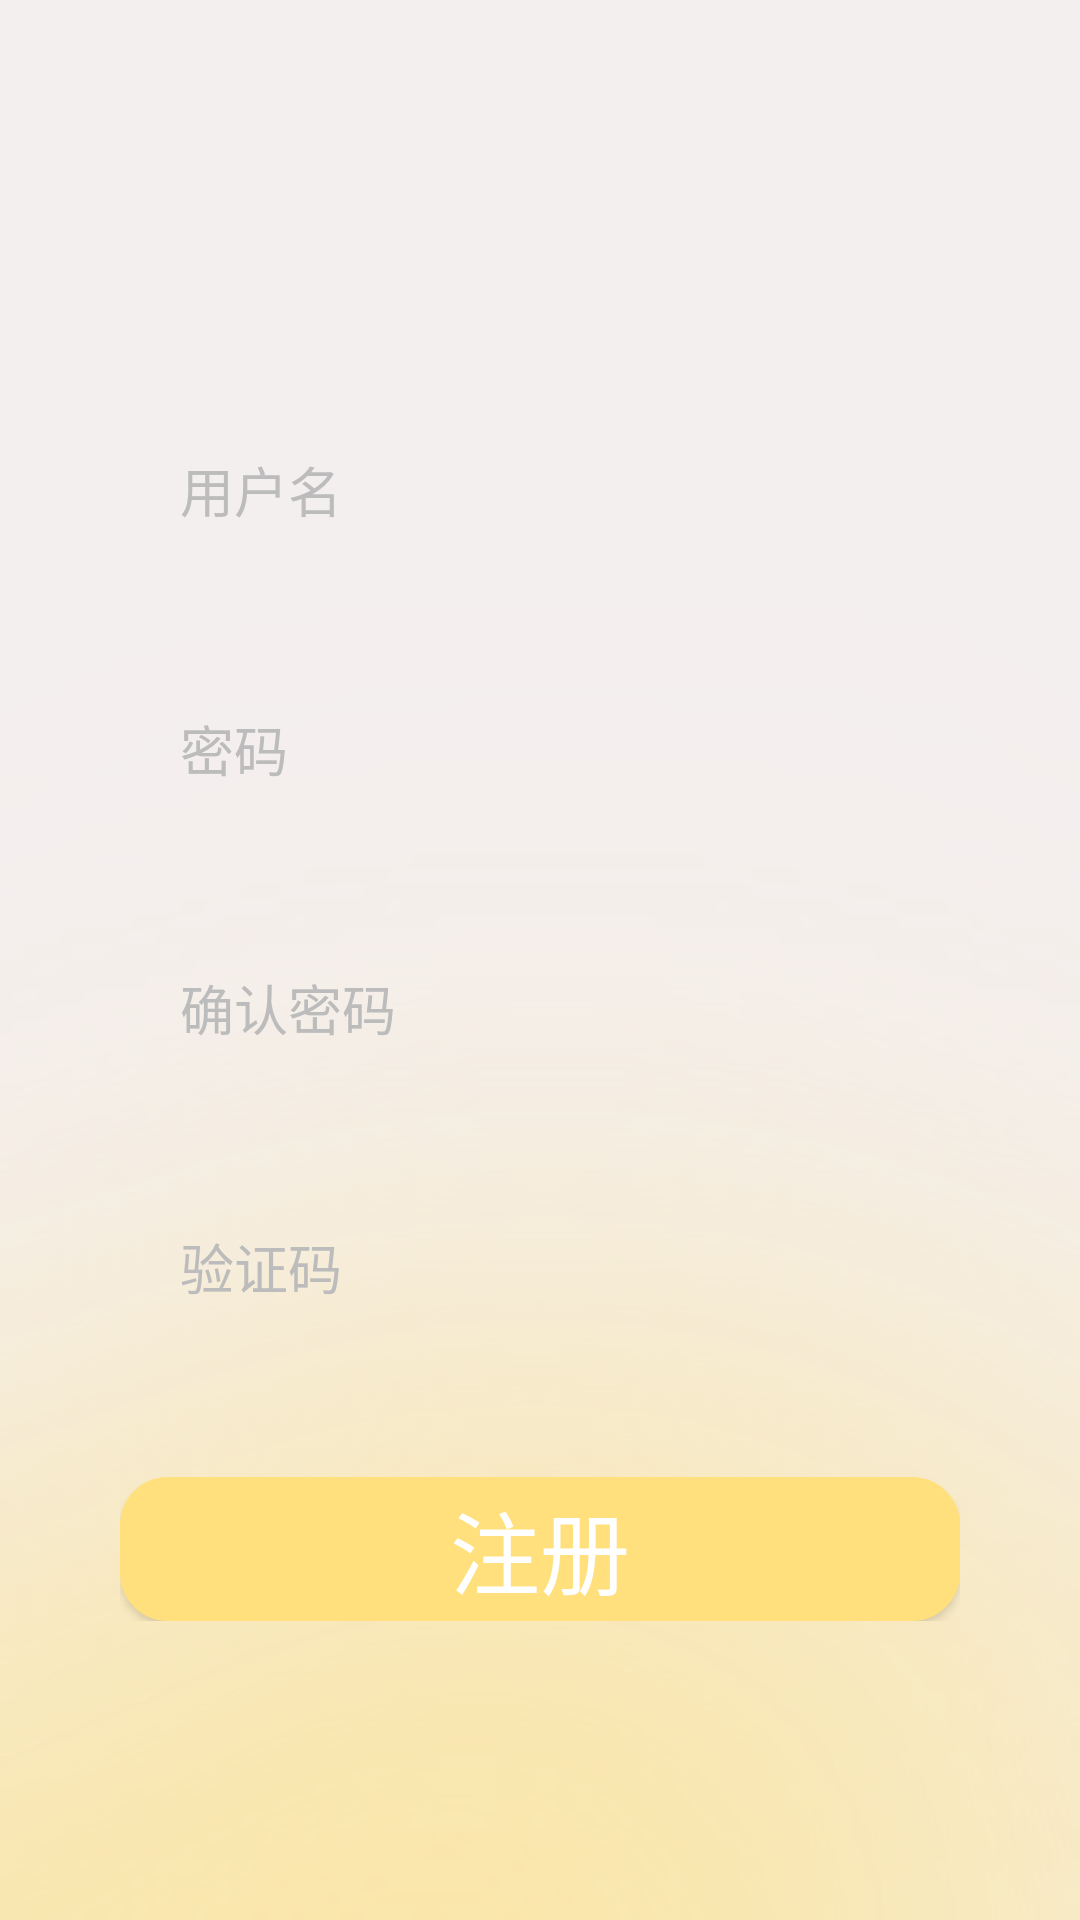

Produce the Android XML layout that renders to this screen, including the resource entries it uses.
<!-- AndroidManifest.xml: application theme Theme.Picturesharing -->
<!-- res/layout/activity_signing.xml -->
<?xml version="1.0" encoding="utf-8"?>
<androidx.constraintlayout.widget.ConstraintLayout xmlns:android="http://schemas.android.com/apk/res/android"
    xmlns:app="http://schemas.android.com/apk/res-auto"
    xmlns:tools="http://schemas.android.com/tools"
    android:layout_width="match_parent"
    android:layout_height="match_parent"
    android:background="@drawable/bg4"
    tools:context=".signingActivity"
    android:id="@+id/ConstraintLayout">

<LinearLayout
    android:id="@+id/linearLayout_sign"
    android:layout_width="0dp"
    android:layout_height="match_parent"
    android:layout_marginTop="100dp"
    android:orientation="vertical"
    android:padding="20dp"
    android:paddingTop="100dp"
    app:layout_constraintEnd_toEndOf="parent"
    app:layout_constraintHorizontal_bias="0.0"
    app:layout_constraintStart_toStartOf="parent"
    app:layout_constraintTop_toTopOf="parent"
    >

    <LinearLayout
        android:layout_width="match_parent"
        android:layout_height="wrap_content"
        android:layout_weight="0"
        android:orientation="horizontal"
        android:padding="20dp">
        <EditText
            android:id="@+id/username_sign"
            android:layout_width="371dp"
            android:layout_height="wrap_content"
            android:layout_weight="1"
            android:background="@drawable/edit_tetx_bg"
            android:paddingTop="10dp"
            android:paddingBottom="10dp"
            android:paddingLeft="20dp"
            android:hint="用户名"
            android:textColor="@color/deep_fontcolor"
            android:textColorHint="@color/fontcolor"
            android:ems="10"
            />
    </LinearLayout>

    <LinearLayout
        android:layout_width="match_parent"
        android:layout_height="wrap_content"
        android:layout_weight="0"
        android:orientation="horizontal"
        android:padding="20dp">
        <EditText
            android:id="@+id/password_sign"
            android:layout_width="371dp"
            android:layout_height="wrap_content"
            android:layout_weight="1"
            android:background="@drawable/edit_tetx_bg"
            android:paddingTop="10dp"
            android:paddingBottom="10dp"
            android:paddingLeft="20dp"
            android:hint="密码"
            android:inputType="textPassword"
            android:textColor="@color/deep_fontcolor"
            android:textColorHint="@color/fontcolor"
            android:ems="10"
            />
    </LinearLayout>
    <LinearLayout
        android:layout_width="match_parent"
        android:layout_height="wrap_content"
        android:layout_weight="0"
        android:orientation="horizontal"
        android:padding="20dp">
        <EditText
            android:id="@+id/password_sign_again"
            android:layout_width="371dp"
            android:layout_height="wrap_content"
            android:layout_weight="1"
            android:background="@drawable/edit_tetx_bg"
            android:paddingTop="10dp"
            android:paddingBottom="10dp"
            android:paddingLeft="20dp"
            android:hint="确认密码"
            android:inputType="textPassword"
            android:textColor="@color/deep_fontcolor"
            android:textColorHint="@color/fontcolor"
            android:ems="10"
            />
    </LinearLayout>

    <LinearLayout
        android:layout_width="match_parent"
        android:layout_height="wrap_content"
        android:layout_weight="0"
        android:orientation="horizontal"
        android:padding="20dp">
        <EditText
            android:id="@+id/VerCode"
            android:layout_width="0dp"
            android:layout_height="wrap_content"
            android:layout_weight="3"
            android:background="@drawable/edit_tetx_bg"
            android:paddingTop="10dp"
            android:paddingBottom="10dp"
            android:paddingLeft="20dp"
            android:hint="验证码"
            android:textColor="@color/deep_fontcolor"
            android:textColorHint="@color/fontcolor"
            />
        <ImageView
            android:id="@+id/iv_registeractivity_showCode"
            android:layout_width="0dp"
            android:layout_height="63dp"
            android:layout_marginTop="-10dp"
            android:layout_weight="2"
            android:clickable="true"
             />
    </LinearLayout>
    <LinearLayout
        android:layout_width="match_parent"
        android:layout_height="wrap_content"
        android:padding="20dp"
        >
        <Button
            android:id="@+id/sign_true"
            android:layout_width="0dp"
            android:layout_weight="1"
            android:layout_height="wrap_content"
            android:background="@drawable/btn2"
            android:layout_gravity="right"
            android:gravity="center"
            android:text="注册"
            android:textSize="30dp"
        />

    </LinearLayout>
</LinearLayout>

</androidx.constraintlayout.widget.ConstraintLayout>
<!-- resources referenced by this layout -->
<resources>
  <color name="deep_fontcolor">#858585</color>
  <color name="fontcolor">#bcbcbc</color>
  <!-- drawable bg4: png bitmap (drawable, 643617 bytes) -->
  <!-- drawable btn2 (drawable) -->
  <?xml version="1.0" encoding="utf-8"?>
  <shape xmlns:android="http://schemas.android.com/apk/res/android">
      <corners
          android:bottomLeftRadius="15dp"
          android:bottomRightRadius="15dp"
          android:topLeftRadius="15dp"
          android:topRightRadius="15dp" />
  
      
      <solid android:color="@color/yellow_200"/>
      
      <stroke android:width="2dp" android:color="@color/yellow_200"/>
  
  </shape>
  <style name="Theme.Picturesharing" parent="Theme.MaterialComponents.NoActionBar.Bridge">
          
          <item name="colorPrimary">@color/blue_200</item>
          <item name="colorPrimaryVariant">@color/blue_500</item>
          <item name="colorOnPrimary">@color/white</item>
          
          <item name="colorSecondary">@color/teal_200</item>
          <item name="colorSecondaryVariant">@color/teal_700</item>
          <item name="colorOnSecondary">@color/black</item>
          
          <item name="windowNoTitle">true</item>
          <item name="windowActionBar">false</item>
  
          
          <item name="android:statusBarColor" tools:targetApi="l">#FFFAE9B3</item>
          <item name="android:windowTranslucentStatus">false</item>
          <item name="android:windowTranslucentNavigation">false</item>
          <item name="android:windowLightStatusBar" tools:targetApi="m">true</item>
          
      </style>
  <color name="yellow_200">#ffe07d</color>
  <color name="blue_200">#cee5ff</color>
  <color name="blue_500">#00639b</color>
  <color name="white">#FFFFFFFF</color>
  <color name="teal_200">#FF03DAC5</color>
  <color name="teal_700">#FF018786</color>
  <color name="black">#FF000000</color>
</resources>
